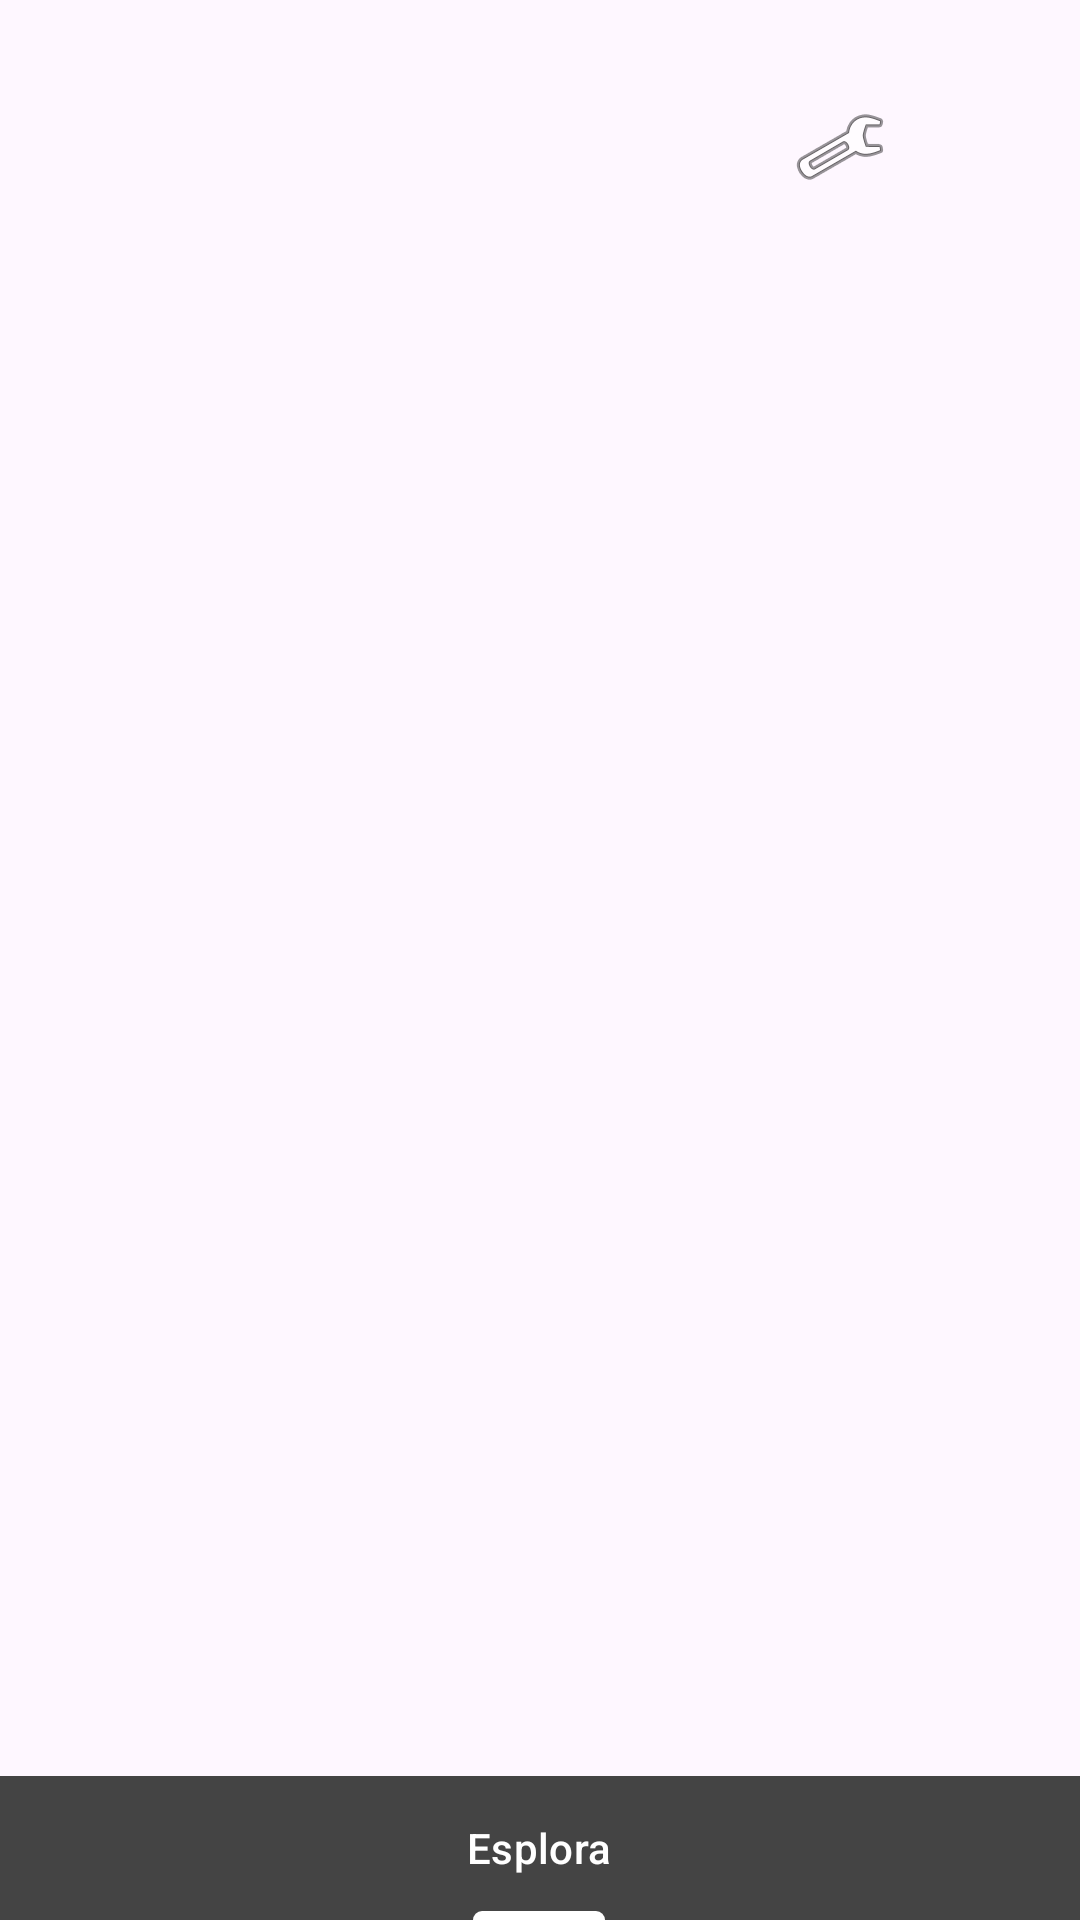

Android layout source for this screen:
<!-- AndroidManifest.xml: application theme Theme.OurMedia -->
<!-- res/layout/activity_main.xml -->
<?xml version="1.0" encoding="utf-8"?>
<androidx.constraintlayout.widget.ConstraintLayout xmlns:android="http://schemas.android.com/apk/res/android"
    xmlns:app="http://schemas.android.com/apk/res-auto"
    xmlns:tools="http://schemas.android.com/tools"
    android:id="@+id/main"
    android:layout_width="match_parent"
    android:layout_height="match_parent"
    android:orientation="vertical"
    tools:context=".MainActivity">

    <FrameLayout
        android:id="@+id/framelayout"
        android:layout_width="match_parent"
        android:layout_height="0dp"
        app:layout_constraintBottom_toTopOf="@+id/tabLayout"
        app:layout_constraintEnd_toEndOf="parent"
        app:layout_constraintStart_toStartOf="parent"
        app:layout_constraintTop_toBottomOf="@+id/guideline2">

    </FrameLayout>

    <com.google.android.material.tabs.TabLayout
        android:id="@+id/tabLayout"
        android:layout_width="match_parent"
        android:layout_height="wrap_content"
        android:background="@color/primary"
        app:layout_constraintBottom_toBottomOf="parent"
        app:layout_constraintEnd_toEndOf="parent"
        app:layout_constraintStart_toStartOf="parent"
        app:tabIndicatorColor="@color/white"
        app:tabTextColor="@color/white">

        <com.google.android.material.tabs.TabItem
            android:id="@+id/tab1"
            android:layout_width="wrap_content"
            android:layout_height="wrap_content"
            android:text="@string/primary_activity" />


    </com.google.android.material.tabs.TabLayout>

    <ImageButton
        android:id="@+id/btnSettings"
        android:layout_width="48dp"
        android:layout_height="46dp"
        android:layout_centerInParent="true"
        android:layout_marginStart="76dp"
        android:background="?attr/selectableItemBackgroundBorderless"
        android:contentDescription="Impostazioni"
        android:src="@android:drawable/ic_menu_preferences"
        app:layout_constraintBottom_toBottomOf="@+id/nomeUtente"
        app:layout_constraintStart_toEndOf="@+id/nomeUtente"
        app:layout_constraintTop_toTopOf="@+id/nomeUtente"
        app:layout_constraintVertical_bias="0.421" />

    <TextView
        android:id="@+id/nomeUtente"
        android:layout_width="wrap_content"
        android:layout_height="wrap_content"
        android:textSize="20sp"
        app:layout_constraintBottom_toTopOf="@+id/guideline2"
        app:layout_constraintEnd_toEndOf="parent"
        app:layout_constraintStart_toStartOf="parent"
        app:layout_constraintTop_toTopOf="parent"
        app:layout_constraintVertical_bias="0.6" />

    <androidx.constraintlayout.widget.Guideline
        android:id="@+id/guideline2"
        android:layout_width="wrap_content"
        android:layout_height="wrap_content"
        android:orientation="horizontal"
        app:layout_constraintGuide_begin="83dp" />


</androidx.constraintlayout.widget.ConstraintLayout>
<!-- resources referenced by this layout -->
<resources>
  <color name="primary">#FF444444</color>
  <color name="white">#FFFFFFFF</color>
  <string name="primary_activity">Esplora</string>
  <style name="Theme.OurMedia" parent="Base.Theme.OurMedia" />
  <style name="Base.Theme.OurMedia" parent="Theme.Material3.DayNight.NoActionBar">
          
          
      </style>
</resources>
